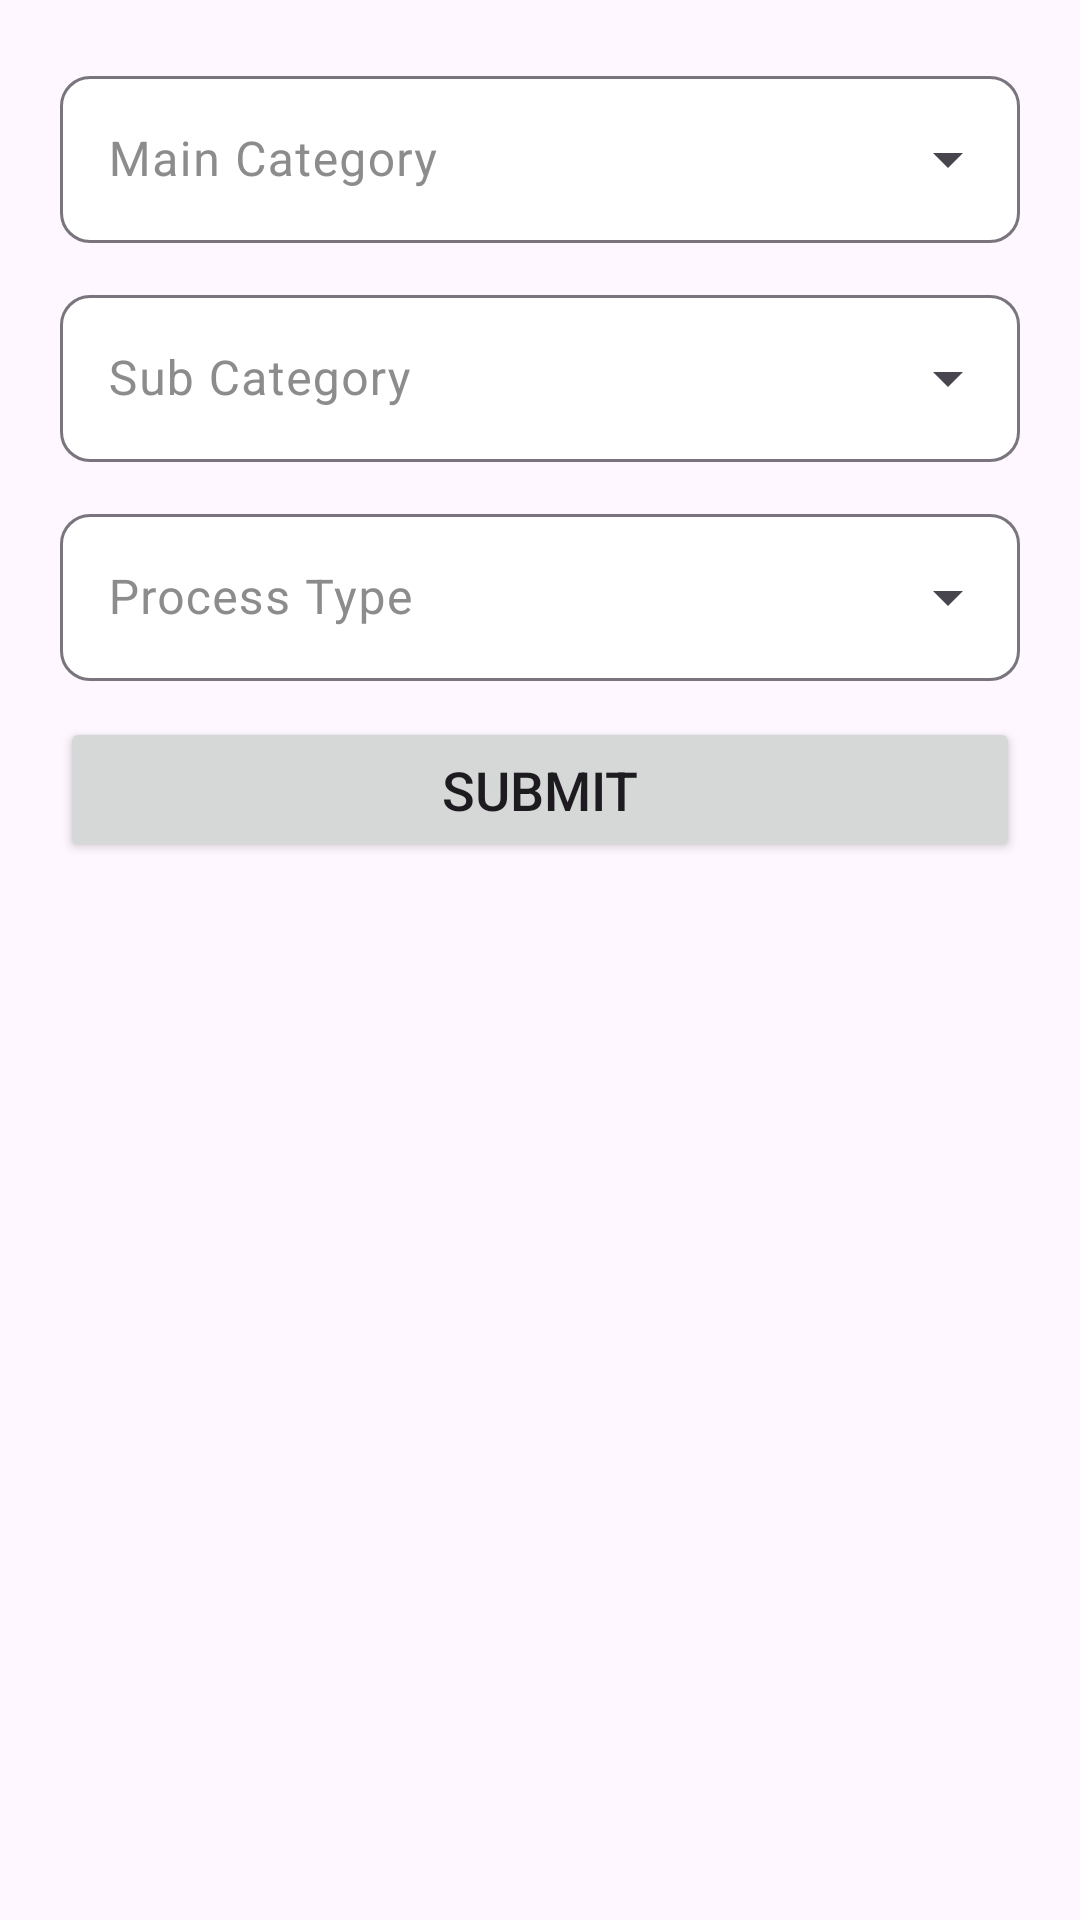

Reconstruct the res/layout file that produces this screen, plus the resources it refers to.
<!-- AndroidManifest.xml: application theme Theme.MyApplication -->
<!-- res/layout/fragment_discovery.xml -->
<?xml version="1.0" encoding="utf-8"?>
<layout xmlns:android="http://schemas.android.com/apk/res/android"
    xmlns:app="http://schemas.android.com/apk/res-auto"
    xmlns:tools="http://schemas.android.com/tools">

    <data>

        <variable
            name="viewModel"
            type="com.mazaady.test.screens.discovery.DiscoveryViewModel" />
    </data>

    <androidx.constraintlayout.widget.ConstraintLayout
        android:layout_width="match_parent"
        android:layout_height="match_parent"
        tools:context=".screens.discovery.DiscoveryFragment">

        <ProgressBar
            android:id="@+id/progress"
            style="?android:attr/progressBarStyleHorizontal"
            bindProgress="@{viewModel.state.loading}"
            android:layout_width="match_parent"
            android:layout_height="wrap_content"
            android:indeterminate="true"
            android:indeterminateBehavior="cycle"
            android:padding="10dp"
            android:visibility="gone"
            app:layout_constraintTop_toTopOf="parent" />

        <ScrollView
            android:id="@+id/scrollView"
            android:layout_width="match_parent"
            android:layout_height="0dp"
            android:fillViewport="true"
            app:layout_constraintBottom_toBottomOf="parent"
            app:layout_constraintTop_toBottomOf="@+id/progress">

            <LinearLayout
                android:layout_width="match_parent"
                android:layout_height="wrap_content"
                android:orientation="vertical"
                android:padding="20dp">

                <com.google.android.material.textfield.TextInputLayout
                    android:id="@+id/edtLayoutMainCat"
                    style="@style/outlinedMenu"
                    android:layout_width="match_parent"
                    android:layout_height="wrap_content"
                    android:hint="@string/main_category"
                    app:layout_constraintTop_toTopOf="parent">

                    <AutoCompleteTextView
                        android:id="@+id/edtMainCat"
                        android:layout_width="match_parent"
                        android:layout_height="match_parent"
                        android:inputType="none"
                        android:textColorHint="@color/grey3"
                        tools:ignore="LabelFor" />

                </com.google.android.material.textfield.TextInputLayout>

                <com.google.android.material.textfield.TextInputLayout
                    android:id="@+id/edtLayoutSubCat"
                    style="@style/outlinedMenu"
                    android:layout_width="match_parent"
                    android:layout_height="wrap_content"
                    android:layout_marginTop="12dp"
                    android:hint="@string/sub_category"
                    app:layout_constraintTop_toBottomOf="@+id/edtLayoutMainCat">

                    <AutoCompleteTextView
                        android:id="@+id/edtSubCat"
                        android:layout_width="match_parent"
                        android:layout_height="match_parent"
                        android:inputType="none"
                        android:textColorHint="@color/grey3"
                        tools:ignore="LabelFor" />

                </com.google.android.material.textfield.TextInputLayout>

                <com.google.android.material.textfield.TextInputLayout
                    android:id="@+id/edtLayoutProcessType"
                    style="@style/outlinedMenu"
                    android:layout_width="match_parent"
                    android:layout_height="wrap_content"
                    android:layout_marginTop="12dp"
                    android:hint="@string/process_type"
                    app:layout_constraintTop_toBottomOf="@+id/edtLayoutSubCat">

                    <AutoCompleteTextView
                        android:id="@+id/edtProcessType"
                        android:layout_width="match_parent"
                        android:layout_height="match_parent"
                        android:inputType="none"
                        android:textColorHint="@color/grey3"
                        tools:ignore="LabelFor" />

                </com.google.android.material.textfield.TextInputLayout>

                <com.google.android.material.textfield.TextInputLayout
                    android:id="@+id/edtLayoutProcessTypeField"
                    style="@style/outlinedTextField"
                    bindVisibility="@{viewModel.state.visibilityFieldProcessType}"
                    android:layout_width="match_parent"
                    android:layout_height="wrap_content"
                    android:layout_marginTop="12dp"
                    android:hint="@string/specify_here"
                    android:visibility="gone"
                    app:layout_constraintTop_toBottomOf="@+id/edtLayoutProcessType">

                    <com.google.android.material.textfield.TextInputEditText
                        android:id="@+id/edtProcessTypeField"
                        android:layout_width="match_parent"
                        android:layout_height="match_parent"
                        android:inputType="text"
                        android:textColorHint="@color/grey3"
                        tools:ignore="LabelFor" />

                </com.google.android.material.textfield.TextInputLayout>

                <LinearLayout
                    android:id="@+id/propertyDynamicLinear"
                    android:layout_width="match_parent"
                    android:layout_height="wrap_content"
                    android:orientation="vertical" />

                <Button
                    android:id="@+id/btnSubmit"
                    android:layout_width="match_parent"
                    android:layout_height="wrap_content"
                    android:layout_marginTop="12dp"
                    android:paddingVertical="12dp"
                    android:text="@string/submit"
                    android:textSize="18sp" />
            </LinearLayout>
        </ScrollView>
    </androidx.constraintlayout.widget.ConstraintLayout>
</layout>
<!-- resources referenced by this layout -->
<resources>
  <color name="grey3">#8C8C8C</color>
  <string name="main_category">Main Category</string>
  <string name="process_type">Process Type</string>
  <string name="specify_here">Specify here</string>
  <string name="sub_category">Sub Category</string>
  <string name="submit">Submit</string>
  <style name="outlinedMenu" parent="Widget.Material3.TextInputLayout.OutlinedBox.ExposedDropdownMenu">
          <item name="boxBackgroundColor">@color/white</item>
          <item name="boxBackgroundMode">outline</item>
          <item name="boxCornerRadiusBottomEnd">10dp</item>
          <item name="boxCornerRadiusBottomStart">10dp</item>
          <item name="boxCornerRadiusTopEnd">10dp</item>
          <item name="boxCornerRadiusTopStart">10dp</item>
          <item name="expandedHintEnabled">true</item>
          <item name="android:textColorHint">@color/grey3</item>
      </style>
  <style name="outlinedTextField" parent="Widget.Material3.TextInputLayout.OutlinedBox">
          <item name="boxBackgroundColor">@color/white</item>
          <item name="boxBackgroundMode">outline</item>
          <item name="boxCornerRadiusBottomEnd">10dp</item>
          <item name="boxCornerRadiusBottomStart">10dp</item>
          <item name="boxCornerRadiusTopEnd">10dp</item>
          <item name="boxCornerRadiusTopStart">10dp</item>
          <item name="expandedHintEnabled">true</item>
          <item name="android:textColorHint">@color/grey3</item>
      </style>
  <style name="Theme.MyApplication" parent="Base.Theme.MyApplication" />
  <color name="white">#FFFFFFFF</color>
  <style name="Base.Theme.MyApplication" parent="Theme.Material3.DayNight.NoActionBar">
          
          
      </style>
</resources>
